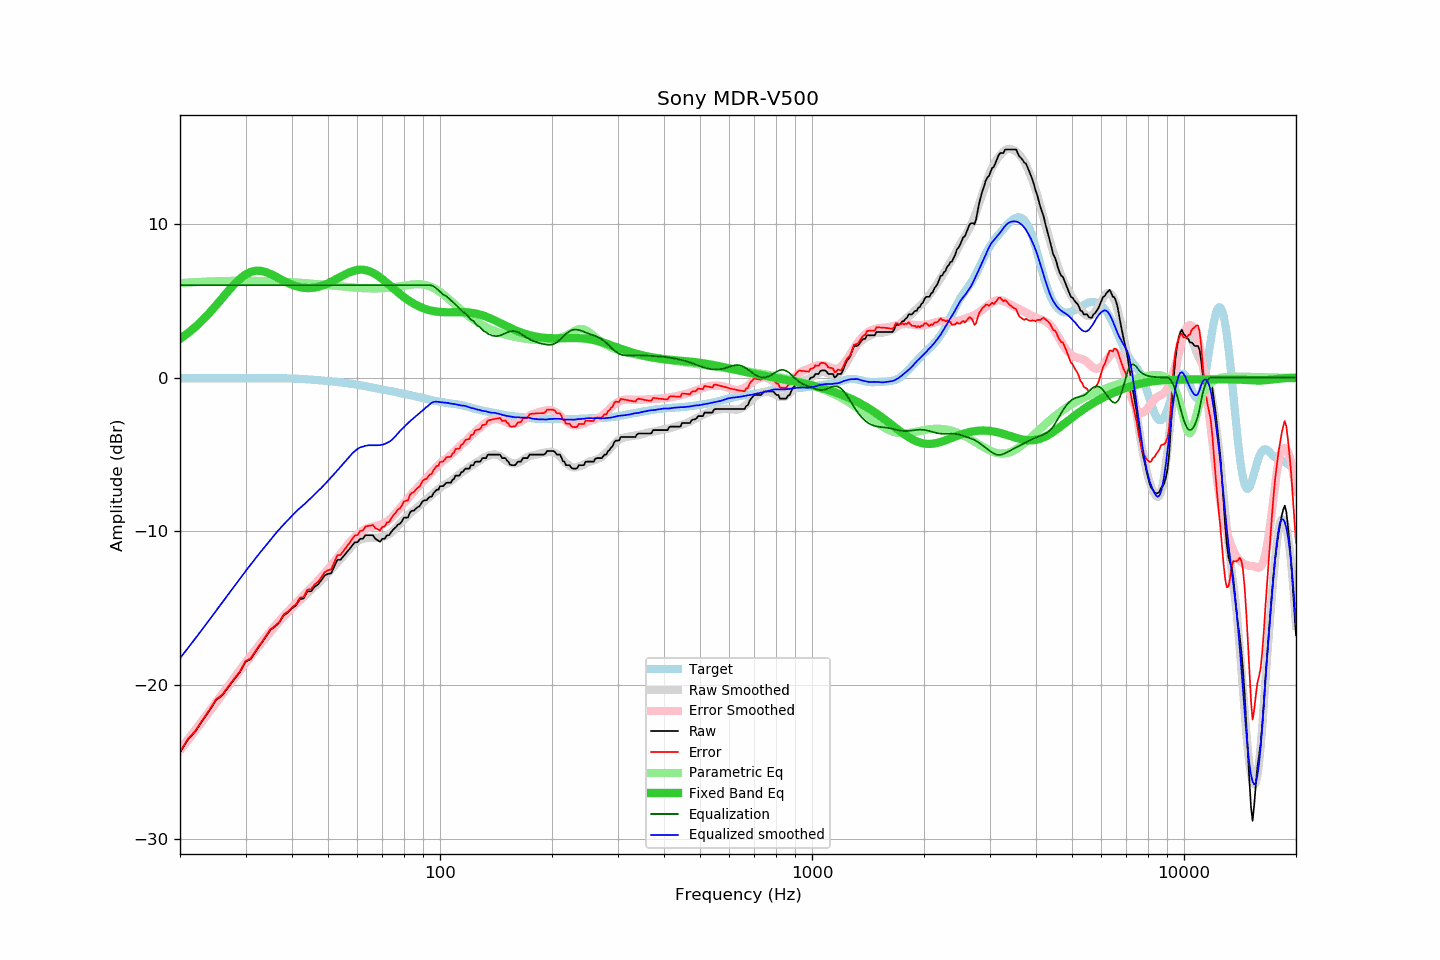

The data file committed next to this chart (first rows):
frequency, raw, error, smoothed, error_smoothed, equalization, parametric_eq, equalized_raw, equalized_smoothed, target
20, -24.37, -24.32, -24.25, -24.18, 6.00, 2.51, -18.37, -18.25, -0.05
21, -23.54, -23.49, -23.59, -23.52, 6.00, 2.88, -17.54, -17.59, -0.05
22, -23.00, -22.95, -22.95, -22.89, 6.00, 3.29, -17.00, -16.95, -0.05
23, -22.29, -22.24, -22.33, -22.27, 6.00, 3.73, -16.29, -16.33, -0.05
24, -21.65, -21.60, -21.74, -21.68, 6.00, 4.20, -15.65, -15.74, -0.05
25, -20.97, -20.92, -21.16, -21.10, 6.00, 4.69, -14.97, -15.16, -0.05
26, -20.65, -20.60, -20.61, -20.55, 6.00, 5.17, -14.65, -14.61, -0.05
27, -20.12, -20.07, -20.07, -20.01, 6.00, 5.64, -14.12, -14.07, -0.05
28, -19.61, -19.56, -19.56, -19.50, 6.00, 6.06, -13.61, -13.56, -0.05
29, -19.14, -19.09, -19.06, -19.01, 6.00, 6.42, -13.14, -13.06, -0.05
30, -18.48, -18.43, -18.59, -18.53, 6.00, 6.69, -12.48, -12.59, -0.05
31, -18.30, -18.25, -18.14, -18.09, 6.00, 6.87, -12.30, -12.14, -0.05
32, -17.78, -17.73, -17.72, -17.66, 6.00, 6.94, -11.78, -11.72, -0.05
33, -17.32, -17.27, -17.31, -17.25, 6.00, 6.93, -11.32, -11.31, -0.05
34, -16.86, -16.81, -16.93, -16.86, 6.00, 6.85, -10.86, -10.93, -0.04
35, -16.41, -16.36, -16.55, -16.49, 6.00, 6.73, -10.41, -10.55, -0.04
36, -16.19, -16.14, -16.19, -16.14, 6.00, 6.58, -10.19, -10.19, -0.04
37, -15.92, -15.87, -15.86, -15.81, 6.00, 6.43, -9.92, -9.86, -0.05
38, -15.45, -15.40, -15.55, -15.50, 6.00, 6.28, -9.45, -9.55, -0.05
39, -15.27, -15.21, -15.27, -15.20, 6.00, 6.15, -9.27, -9.27, -0.06
40, -15.01, -14.94, -15.00, -14.92, 6.00, 6.03, -9.01, -9.00, -0.06
41, -14.81, -14.73, -14.71, -14.65, 6.00, 5.94, -8.81, -8.71, -0.07
42, -14.41, -14.32, -14.48, -14.40, 6.00, 5.87, -8.41, -8.48, -0.09
43, -14.36, -14.26, -14.27, -14.15, 6.00, 5.83, -8.36, -8.27, -0.10
44, -13.90, -13.78, -14.05, -13.91, 6.00, 5.81, -7.90, -8.05, -0.12
45, -13.90, -13.76, -13.82, -13.67, 6.00, 5.82, -7.90, -7.82, -0.13
46, -13.61, -13.45, -13.60, -13.43, 6.00, 5.84, -7.61, -7.60, -0.15
47, -13.45, -13.28, -13.38, -13.19, 6.00, 5.89, -7.45, -7.38, -0.17
48, -13.17, -12.98, -13.16, -12.95, 6.00, 5.95, -7.17, -7.16, -0.19
49, -12.86, -12.65, -12.94, -12.71, 6.00, 6.03, -6.86, -6.94, -0.21
50, -12.76, -12.53, -12.71, -12.46, 6.00, 6.12, -6.76, -6.71, -0.23
51, -12.72, -12.47, -12.48, -12.21, 6.00, 6.22, -6.72, -6.48, -0.25
52, -12.27, -11.99, -12.26, -11.96, 6.00, 6.33, -6.27, -6.26, -0.27
53, -11.85, -11.55, -12.03, -11.71, 6.00, 6.44, -5.85, -6.03, -0.30
54, -11.85, -11.53, -11.81, -11.46, 6.00, 6.54, -5.85, -5.81, -0.32
55, -11.62, -11.28, -11.58, -11.22, 6.00, 6.65, -5.62, -5.58, -0.34
56, -11.39, -11.02, -11.36, -10.98, 6.00, 6.74, -5.39, -5.36, -0.36
57, -11.17, -10.78, -11.15, -10.75, 6.00, 6.83, -5.17, -5.15, -0.39
58, -10.94, -10.52, -10.96, -10.54, 6.00, 6.90, -4.94, -4.96, -0.42
59, -10.71, -10.27, -10.78, -10.35, 6.00, 6.95, -4.71, -4.78, -0.44
60, -10.71, -10.24, -10.64, -10.19, 6.00, 6.99, -4.71, -4.64, -0.47
61, -10.48, -9.98, -10.54, -10.05, 6.00, 7.01, -4.48, -4.54, -0.50
62, -10.48, -9.94, -10.49, -9.94, 6.00, 7.00, -4.48, -4.49, -0.53
63, -10.25, -9.68, -10.44, -9.85, 6.00, 6.98, -4.25, -4.44, -0.57
64, -10.25, -9.65, -10.41, -9.78, 6.00, 6.94, -4.25, -4.41, -0.60
65, -10.25, -9.62, -10.40, -9.73, 6.00, 6.88, -4.25, -4.40, -0.63
66, -10.25, -9.59, -10.40, -9.69, 6.00, 6.81, -4.25, -4.40, -0.66
67, -10.48, -9.79, -10.41, -9.66, 6.00, 6.72, -4.48, -4.41, -0.69
68, -10.58, -9.86, -10.40, -9.62, 6.00, 6.62, -4.58, -4.40, -0.72
69, -10.68, -9.93, -10.39, -9.57, 6.00, 6.51, -4.68, -4.39, -0.75
70, -10.48, -9.70, -10.36, -9.51, 6.00, 6.39, -4.48, -4.36, -0.77
71, -10.48, -9.68, -10.32, -9.44, 6.00, 6.27, -4.48, -4.32, -0.80
72, -10.25, -9.42, -10.25, -9.36, 6.00, 6.15, -4.25, -4.25, -0.83
73, -10.25, -9.39, -10.18, -9.25, 6.00, 6.02, -4.25, -4.18, -0.86
74, -10.03, -9.14, -10.07, -9.12, 6.00, 5.90, -4.03, -4.07, -0.89
75, -9.86, -8.94, -9.94, -8.98, 6.00, 5.78, -3.86, -3.94, -0.92
76, -9.74, -8.79, -9.80, -8.82, 6.00, 5.66, -3.74, -3.80, -0.95
77, -9.57, -8.59, -9.64, -8.66, 6.00, 5.54, -3.57, -3.64, -0.98
78, -9.51, -8.50, -9.48, -8.50, 6.00, 5.43, -3.51, -3.48, -1.00
79, -9.34, -8.31, -9.34, -8.33, 6.00, 5.33, -3.34, -3.34, -1.03
... 553 more rows
